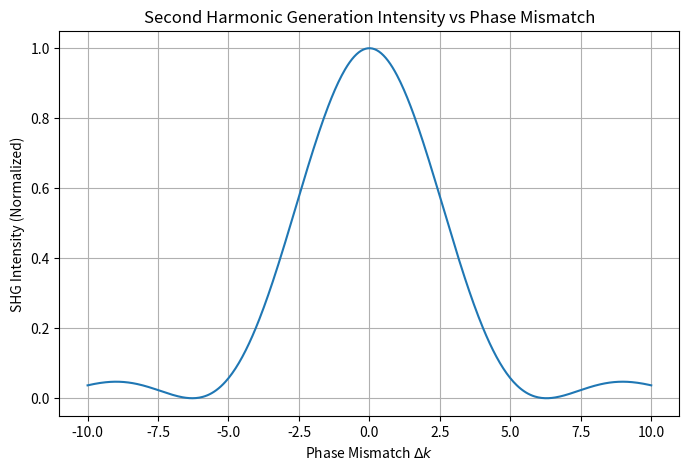

The script that saved this image:
%matplotlib inline
import numpy as np
import matplotlib.pyplot as plt

def second_harmonic_generation():
    delta_k = np.linspace(-10, 10, 500) # Phase mismatch
    L = 1.0 # Length of non-linear crystal
    
    # SHG intensity follows a sinc^2 function due to phase matching
    intensity = (np.sin(delta_k * L / 2) / (delta_k * L / 2))**2
    # Fix NaN at delta_k = 0
    intensity[delta_k == 0] = 1.0
    
    plt.figure(figsize=(8, 5))
    plt.plot(delta_k, intensity)
    plt.title("Second Harmonic Generation Intensity vs Phase Mismatch")
    plt.xlabel("Phase Mismatch $\\Delta k$")
    plt.ylabel("SHG Intensity (Normalized)")
    plt.grid(True)
    plt.show()

if __name__ == "__main__":
    second_harmonic_generation()
